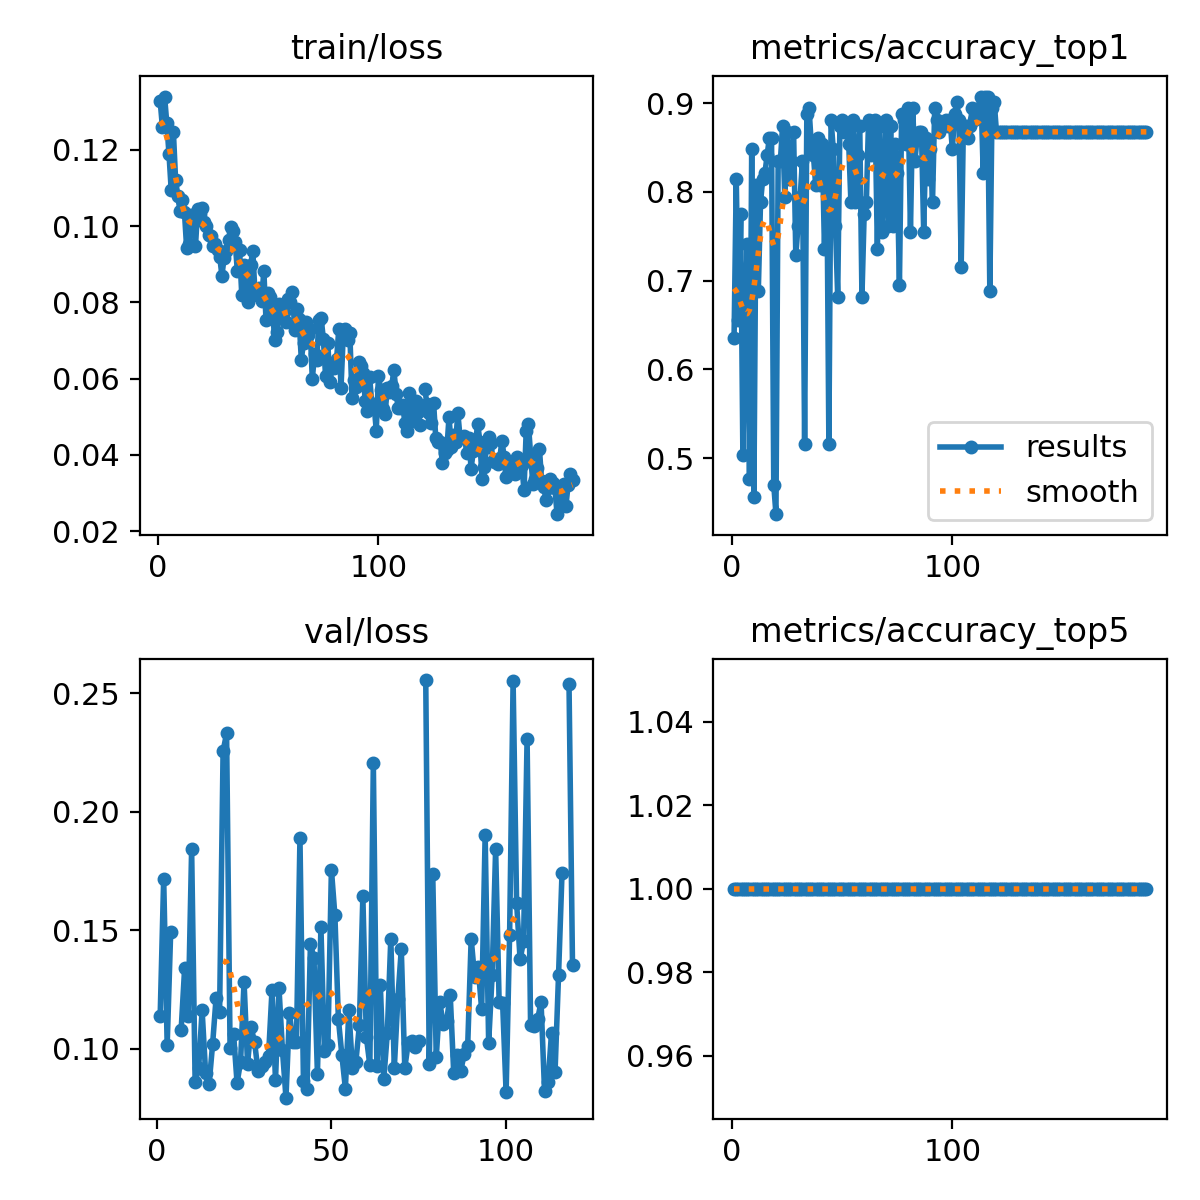

Source data for this figure (header and first rows):
epoch, time, train/loss, metrics/accuracy_top1, metrics/accuracy_top5, val/loss, lr/pg0, lr/pg1, lr/pg2
1, 66.69, 0.1328, 0.6358, 1, 0.1139, 0.0004168, 0.0004168, 0.0004168
2, 136.7, 0.126, 0.8146, 1, 0.1719, 0.0008474, 0.0008474, 0.0008474
3, 205.6, 0.1339, 0.6556, 1, 0.1014, 0.001275, 0.001275, 0.001275
4, 276, 0.1269, 0.7748, 1, 0.1492, 0.001651, 0.001651, 0.001651
5, 345.3, 0.1188, 0.5033, 1, nan, 0.001645, 0.001645, 0.001645
6, 414.2, 0.1095, 0.6623, 1, nan, 0.001639, 0.001639, 0.001639
7, 483, 0.1245, 0.7417, 1, 0.108, 0.001634, 0.001634, 0.001634
8, 552.1, 0.112, 0.4768, 1, 0.134, 0.001628, 0.001628, 0.001628
9, 621.5, 0.108, 0.8477, 1, 0.1137, 0.001623, 0.001623, 0.001623
10, 691.1, 0.1039, 0.457, 1, 0.1842, 0.001617, 0.001617, 0.001617
11, 759.7, 0.1069, 0.8079, 1, 0.08591, 0.001612, 0.001612, 0.001612
12, 827.9, 0.1036, 0.6887, 1, 0.09164, 0.001606, 0.001606, 0.001606
13, 897, 0.09431, 0.7881, 1, 0.1162, 0.001601, 0.001601, 0.001601
14, 966.4, 0.09538, 0.8146, 1, 0.0897, 0.001595, 0.001595, 0.001595
15, 1036, 0.1028, 0.8212, 1, 0.085, 0.00159, 0.00159, 0.00159
16, 1106, 0.1028, 0.8411, 1, 0.1018, 0.001584, 0.001584, 0.001584
17, 1174, 0.09469, 0.8609, 1, 0.1215, 0.001579, 0.001579, 0.001579
18, 1243, 0.1046, 0.8609, 1, 0.1153, 0.001573, 0.001573, 0.001573
19, 1313, 0.1032, 0.4702, 1, 0.2256, 0.001568, 0.001568, 0.001568
20, 1382, 0.1047, 0.4371, 1, 0.2331, 0.001562, 0.001562, 0.001562
21, 1452, 0.1012, 0.8344, 1, 0.1002, 0.001557, 0.001557, 0.001557
22, 1521, 0.0999, 0.8344, 1, 0.1063, 0.001551, 0.001551, 0.001551
23, 1592, 0.09774, 0.8742, 1, 0.08549, 0.001546, 0.001546, 0.001546
24, 1661, 0.09751, 0.7947, 1, 0.09436, 0.00154, 0.00154, 0.00154
25, 1730, 0.0948, 0.8676, 1, 0.1282, 0.001535, 0.001535, 0.001535
26, 1799, 0.09529, 0.8146, 1, 0.09364, 0.001529, 0.001529, 0.001529
27, 1868, 0.09362, 0.8344, 1, 0.1091, 0.001524, 0.001524, 0.001524
28, 1937, 0.09195, 0.8676, 1, 0.1029, 0.001518, 0.001518, 0.001518
29, 2006, 0.08698, 0.7285, 1, 0.09061, 0.001513, 0.001513, 0.001513
30, 2076, 0.09174, 0.7616, 1, 0.09274, 0.001507, 0.001507, 0.001507
31, 2145, 0.09348, 0.7947, 1, 0.09431, 0.001502, 0.001502, 0.001502
32, 2214, 0.09629, 0.8344, 1, 0.09683, 0.001496, 0.001496, 0.001496
33, 2283, 0.09981, 0.5166, 1, 0.1246, 0.001491, 0.001491, 0.001491
34, 2352, 0.09863, 0.8874, 1, 0.08669, 0.001485, 0.001485, 0.001485
35, 2422, 0.09586, 0.894, 1, 0.1255, 0.00148, 0.00148, 0.00148
36, 2491, 0.08816, 0.8543, 1, 0.09922, 0.001474, 0.001474, 0.001474
37, 2560, 0.09376, 0.8411, 1, 0.07929, 0.001469, 0.001469, 0.001469
38, 2630, 0.08195, 0.8079, 1, 0.1152, 0.001463, 0.001463, 0.001463
39, 2699, 0.08986, 0.8609, 1, 0.1028, 0.001458, 0.001458, 0.001458
40, 2769, 0.08708, 0.8079, 1, 0.1029, 0.001452, 0.001452, 0.001452
41, 2838, 0.07997, 0.8543, 1, 0.189, 0.001447, 0.001447, 0.001447
42, 2907, 0.08972, 0.7351, 1, 0.08613, 0.001441, 0.001441, 0.001441
43, 2978, 0.09357, 0.8477, 1, 0.08276, 0.001436, 0.001436, 0.001436
44, 3047, 0.08241, 0.5166, 1, 0.1442, 0.00143, 0.00143, 0.00143
45, 3117, 0.08198, 0.8808, 1, 0.1384, 0.001425, 0.001425, 0.001425
46, 3186, 0.08372, 0.8477, 1, 0.08932, 0.001419, 0.001419, 0.001419
47, 3255, 0.08024, 0.7616, 1, 0.1512, 0.001414, 0.001414, 0.001414
48, 3325, 0.08832, 0.6821, 1, 0.09903, 0.001408, 0.001408, 0.001408
49, 3395, 0.07532, 0.8742, 1, 0.1017, 0.001403, 0.001403, 0.001403
50, 3464, 0.08238, 0.8808, 1, 0.1756, 0.001397, 0.001397, 0.001397
51, 3534, 0.08145, 0.8676, 1, 0.1562, 0.001392, 0.001392, 0.001392
52, 3602, 0.07714, 0.8742, 1, 0.1124, 0.001386, 0.001386, 0.001386
53, 3671, 0.07004, 0.8543, 1, 0.09719, 0.001381, 0.001381, 0.001381
54, 3741, 0.07221, 0.7881, 1, 0.08312, 0.001375, 0.001375, 0.001375
55, 3810, 0.07952, 0.8808, 1, 0.1164, 0.00137, 0.00137, 0.00137
56, 3879, 0.07579, 0.7881, 1, 0.09187, 0.001364, 0.001364, 0.001364
57, 3947, 0.07748, 0.8411, 1, 0.09443, 0.001359, 0.001359, 0.001359
58, 4016, 0.07477, 0.8742, 1, 0.1098, 0.001353, 0.001353, 0.001353
59, 4085, 0.08075, 0.6821, 1, 0.1643, 0.001348, 0.001348, 0.001348
60, 4154, 0.0801, 0.7748, 1, 0.1049, 0.001342, 0.001342, 0.001342
... 128 more rows
